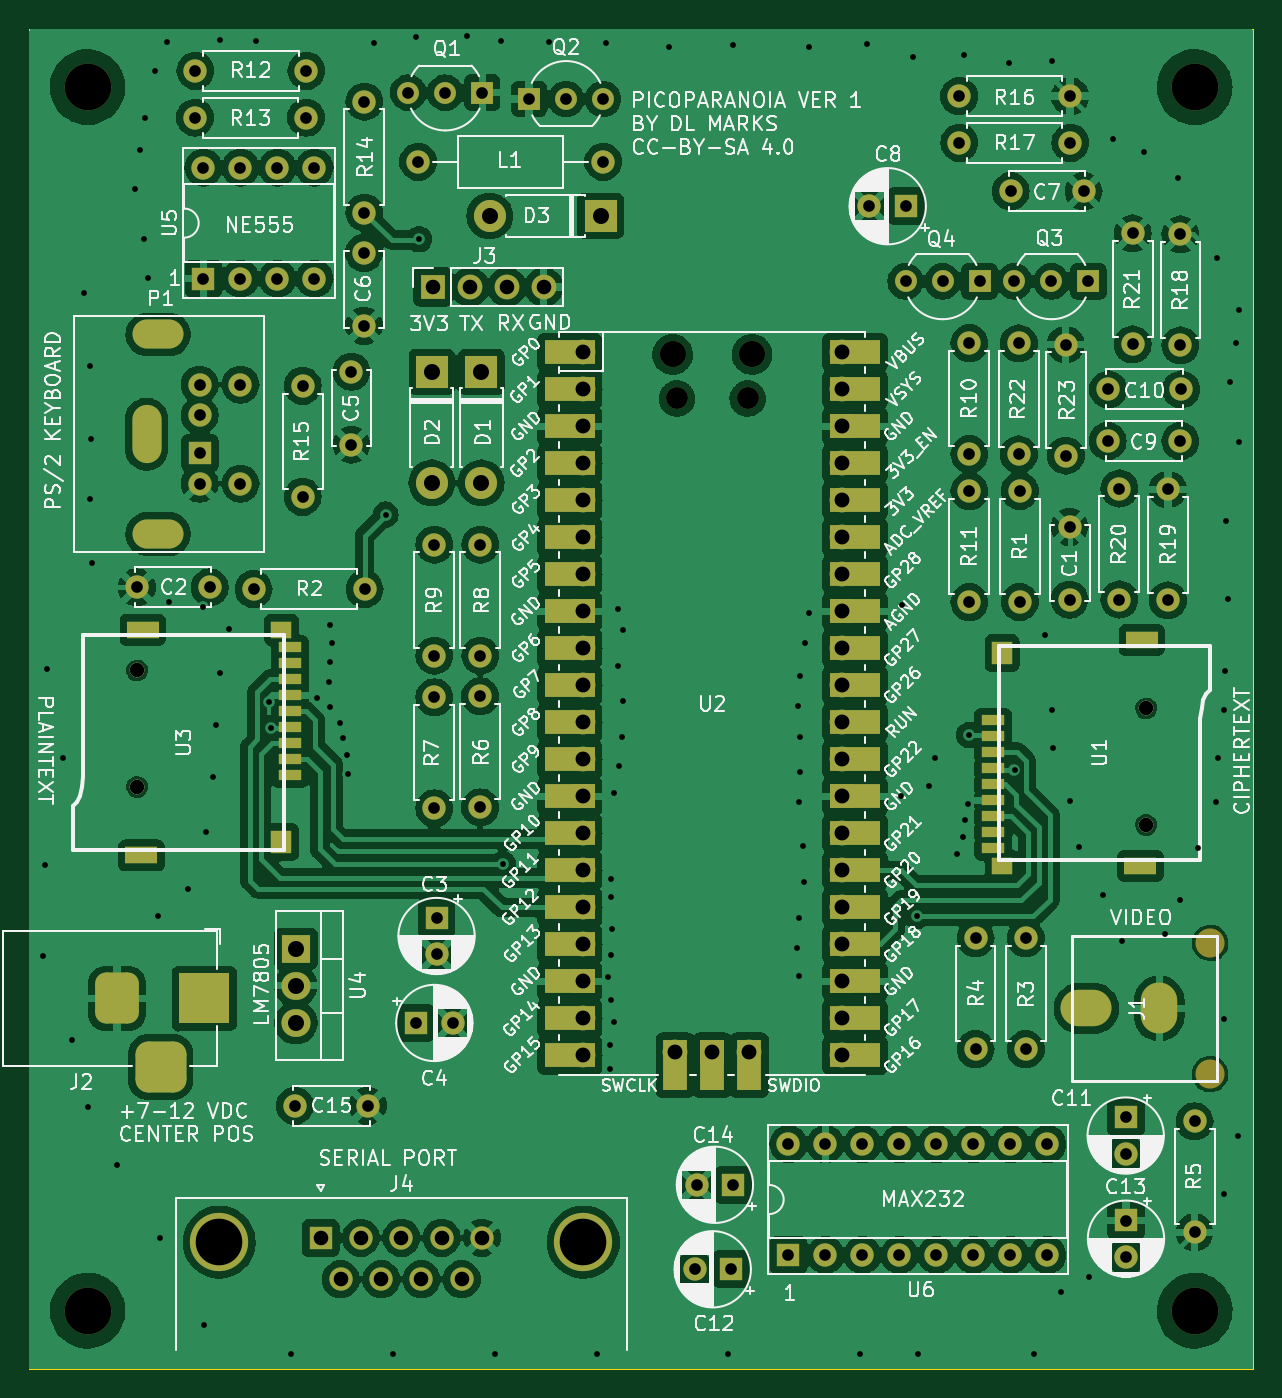
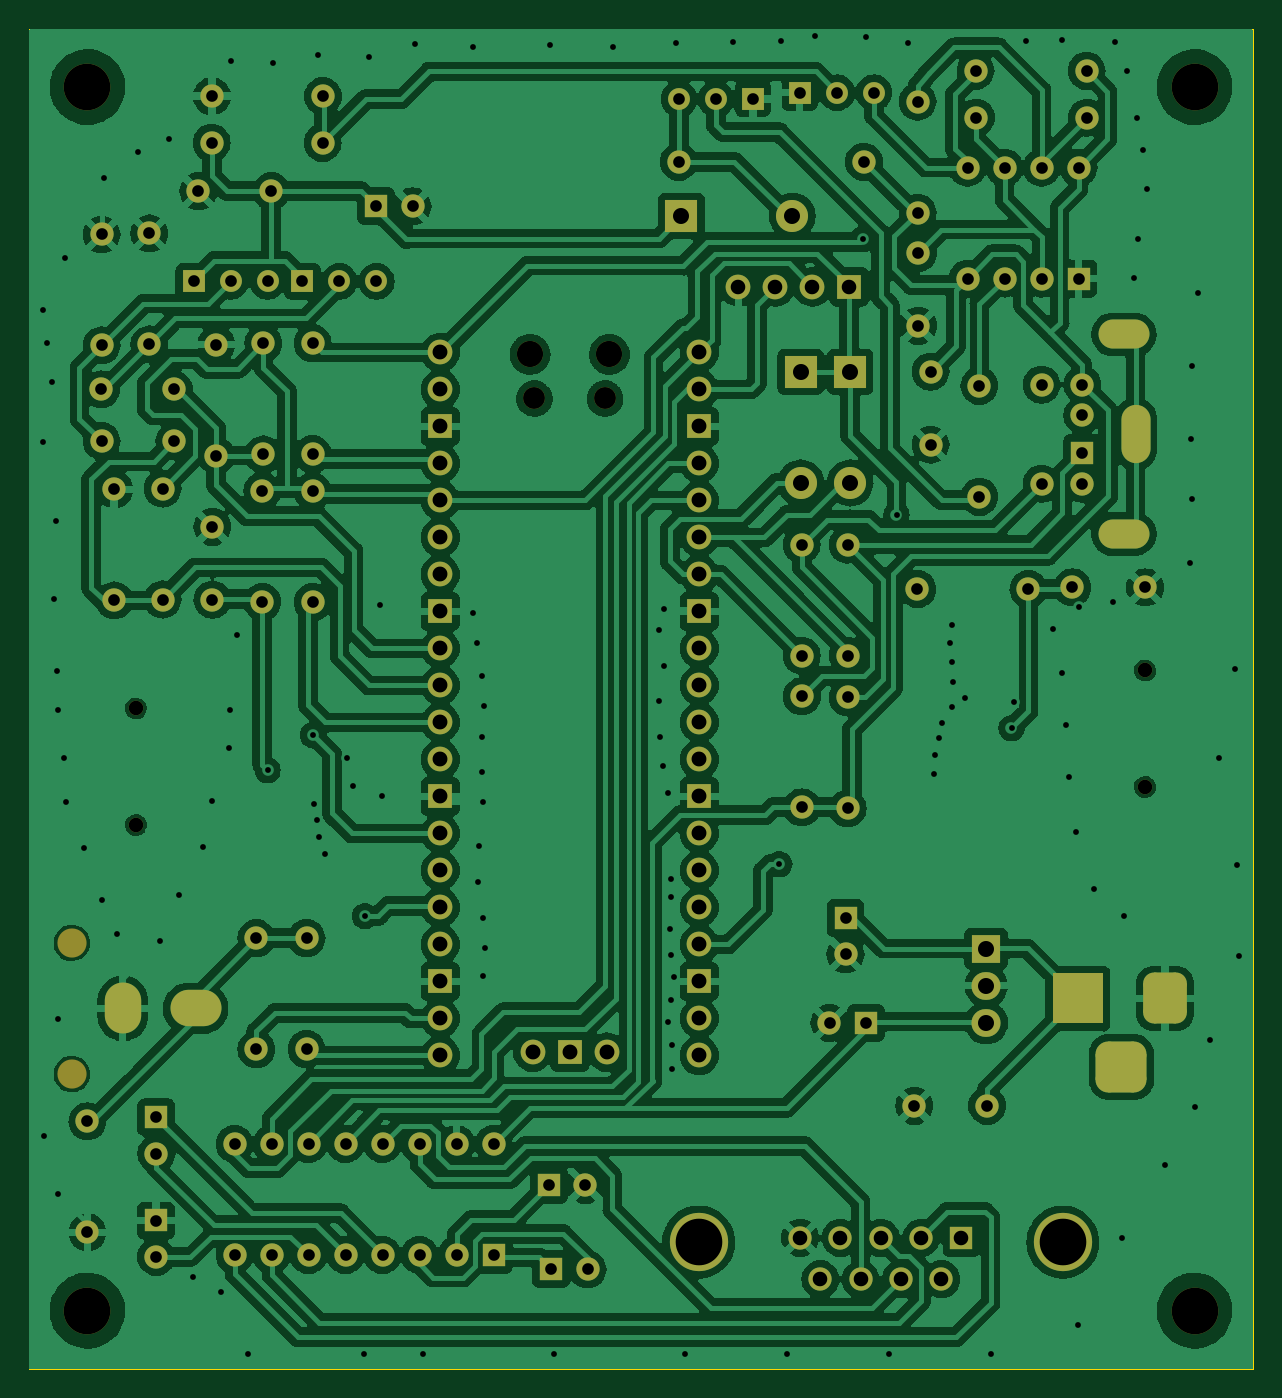
Circuit board: 11 layer files. Board 84.0 x 92.0 mm.
- bottom_copper: PicoParanoia-B_Cu.gbr (446029 bytes)
- bottom_mask: PicoParanoia-B_Mask.gbr (8720 bytes)
- paste: PicoParanoia-B_Paste.gbr (483 bytes)
- bottom_silk: PicoParanoia-B_Silkscreen.gbr (484 bytes)
- outline: PicoParanoia-Edge_Cuts.gbr (637 bytes)
- top_copper: PicoParanoia-F_Cu.gbr (397052 bytes)
- top_mask: PicoParanoia-F_Mask.gbr (11009 bytes)
- paste: PicoParanoia-F_Paste.gbr (1318 bytes)
- top_silk: PicoParanoia-F_Silkscreen.gbr (272121 bytes)
- drill: PicoParanoia-NPTH.drl (913 bytes)
- drill: PicoParanoia-PTH.drl (6153 bytes)

=== bottom_copper: PicoParanoia-B_Cu.gbr (446029 bytes, source omitted) ===
=== bottom_mask: PicoParanoia-B_Mask.gbr (8720 bytes, source omitted) ===
=== paste: PicoParanoia-B_Paste.gbr ===
%TF.GenerationSoftware,KiCad,Pcbnew,7.0.11+dfsg-1build4*%
%TF.CreationDate,2025-08-31T08:35:04-05:00*%
%TF.ProjectId,PicoParanoia,5069636f-5061-4726-916e-6f69612e6b69,rev?*%
%TF.SameCoordinates,Original*%
%TF.FileFunction,Paste,Bot*%
%TF.FilePolarity,Positive*%
%FSLAX46Y46*%
G04 Gerber Fmt 4.6, Leading zero omitted, Abs format (unit mm)*
G04 Created by KiCad (PCBNEW 7.0.11+dfsg-1build4) date 2025-08-31 08:35:04*
%MOMM*%
%LPD*%
G01*
G04 APERTURE LIST*
G04 APERTURE END LIST*
M02*

=== bottom_silk: PicoParanoia-B_Silkscreen.gbr ===
%TF.GenerationSoftware,KiCad,Pcbnew,7.0.11+dfsg-1build4*%
%TF.CreationDate,2025-08-31T08:35:04-05:00*%
%TF.ProjectId,PicoParanoia,5069636f-5061-4726-916e-6f69612e6b69,rev?*%
%TF.SameCoordinates,Original*%
%TF.FileFunction,Legend,Bot*%
%TF.FilePolarity,Positive*%
%FSLAX46Y46*%
G04 Gerber Fmt 4.6, Leading zero omitted, Abs format (unit mm)*
G04 Created by KiCad (PCBNEW 7.0.11+dfsg-1build4) date 2025-08-31 08:35:04*
%MOMM*%
%LPD*%
G01*
G04 APERTURE LIST*
G04 APERTURE END LIST*
M02*

=== outline: PicoParanoia-Edge_Cuts.gbr ===
%TF.GenerationSoftware,KiCad,Pcbnew,7.0.11+dfsg-1build4*%
%TF.CreationDate,2025-08-31T08:35:04-05:00*%
%TF.ProjectId,PicoParanoia,5069636f-5061-4726-916e-6f69612e6b69,rev?*%
%TF.SameCoordinates,Original*%
%TF.FileFunction,Profile,NP*%
%FSLAX46Y46*%
G04 Gerber Fmt 4.6, Leading zero omitted, Abs format (unit mm)*
G04 Created by KiCad (PCBNEW 7.0.11+dfsg-1build4) date 2025-08-31 08:35:04*
%MOMM*%
%LPD*%
G01*
G04 APERTURE LIST*
%TA.AperFunction,Profile*%
%ADD10C,0.100000*%
%TD*%
G04 APERTURE END LIST*
D10*
X65000000Y-47000000D02*
X149000000Y-47000000D01*
X149000000Y-139000000D01*
X65000000Y-139000000D01*
X65000000Y-47000000D01*
M02*

=== top_copper: PicoParanoia-F_Cu.gbr (397052 bytes, source omitted) ===
=== top_mask: PicoParanoia-F_Mask.gbr (11009 bytes, source omitted) ===
=== paste: PicoParanoia-F_Paste.gbr ===
%TF.GenerationSoftware,KiCad,Pcbnew,7.0.11+dfsg-1build4*%
%TF.CreationDate,2025-08-31T08:35:04-05:00*%
%TF.ProjectId,PicoParanoia,5069636f-5061-4726-916e-6f69612e6b69,rev?*%
%TF.SameCoordinates,Original*%
%TF.FileFunction,Paste,Top*%
%TF.FilePolarity,Positive*%
%FSLAX46Y46*%
G04 Gerber Fmt 4.6, Leading zero omitted, Abs format (unit mm)*
G04 Created by KiCad (PCBNEW 7.0.11+dfsg-1build4) date 2025-08-31 08:35:04*
%MOMM*%
%LPD*%
G01*
G04 APERTURE LIST*
%ADD10R,2.200000X1.200000*%
%ADD11R,1.400000X1.200000*%
%ADD12R,1.600000X0.700000*%
%ADD13R,1.400000X1.600000*%
G04 APERTURE END LIST*
D10*
%TO.C,U3*%
X72700000Y-103750000D03*
D11*
X82300000Y-88250000D03*
D12*
X82900000Y-89450000D03*
X82900000Y-90550000D03*
X82900000Y-91650000D03*
X82900000Y-92750000D03*
X82900000Y-93850000D03*
X82900000Y-94950000D03*
X82900000Y-96050000D03*
X82900000Y-97150000D03*
X82900000Y-98250000D03*
D10*
X72800000Y-88250000D03*
D13*
X82300000Y-102850000D03*
%TD*%
%TO.C,U1*%
X131780000Y-89860000D03*
D10*
X141280000Y-104460000D03*
D12*
X131180000Y-94460000D03*
X131180000Y-95560000D03*
X131180000Y-96660000D03*
X131180000Y-97760000D03*
X131180000Y-98860000D03*
X131180000Y-99960000D03*
X131180000Y-101060000D03*
X131180000Y-102160000D03*
X131180000Y-103260000D03*
D11*
X131780000Y-104460000D03*
D10*
X141380000Y-88960000D03*
%TD*%
M02*

=== top_silk: PicoParanoia-F_Silkscreen.gbr (272121 bytes, source omitted) ===
=== drill: PicoParanoia-NPTH.drl ===
M48
; DRILL file {KiCad 7.0.11+dfsg-1build4} date Sun 31 Aug 2025 08:35:06 AM CDT
; FORMAT={-:-/ absolute / inch / decimal}
; #@! TF.CreationDate,2025-08-31T08:35:06-05:00
; #@! TF.GenerationSoftware,Kicad,Pcbnew,7.0.11+dfsg-1build4
; #@! TF.FileFunction,NonPlated,1,2,NPTH
FMAT,2
INCH
; #@! TA.AperFunction,NonPlated,NPTH,ComponentDrill
T1C0.0394
; #@! TA.AperFunction,NonPlated,NPTH,ComponentDrill
T2C0.0591
; #@! TA.AperFunction,NonPlated,NPTH,ComponentDrill
T3C0.0709
; #@! TA.AperFunction,NonPlated,NPTH,ComponentDrill
T4C0.0787
; #@! TA.AperFunction,NonPlated,NPTH,ComponentDrill
T5C0.1260
%
G90
G05
T1
X2.8504Y-3.5846
X2.8504Y-3.8996
X5.578Y-3.6874
X5.578Y-4.0024
T2
X4.3096Y-2.8496
X4.5006Y-2.8496
T3
X4.2978Y-2.7303
X4.5124Y-2.7303
T5
X2.7165Y-2.0079
X2.7165Y-5.315
X5.7087Y-2.0079
X5.7087Y-5.315
T4
G00X5.7508Y-4.3209
M15
G01X5.7508Y-4.3209
M16
G05
G00X5.7508Y-4.6752
M15
G01X5.7508Y-4.6752
M16
G05
M30

=== drill: PicoParanoia-PTH.drl (6153 bytes, source omitted) ===
